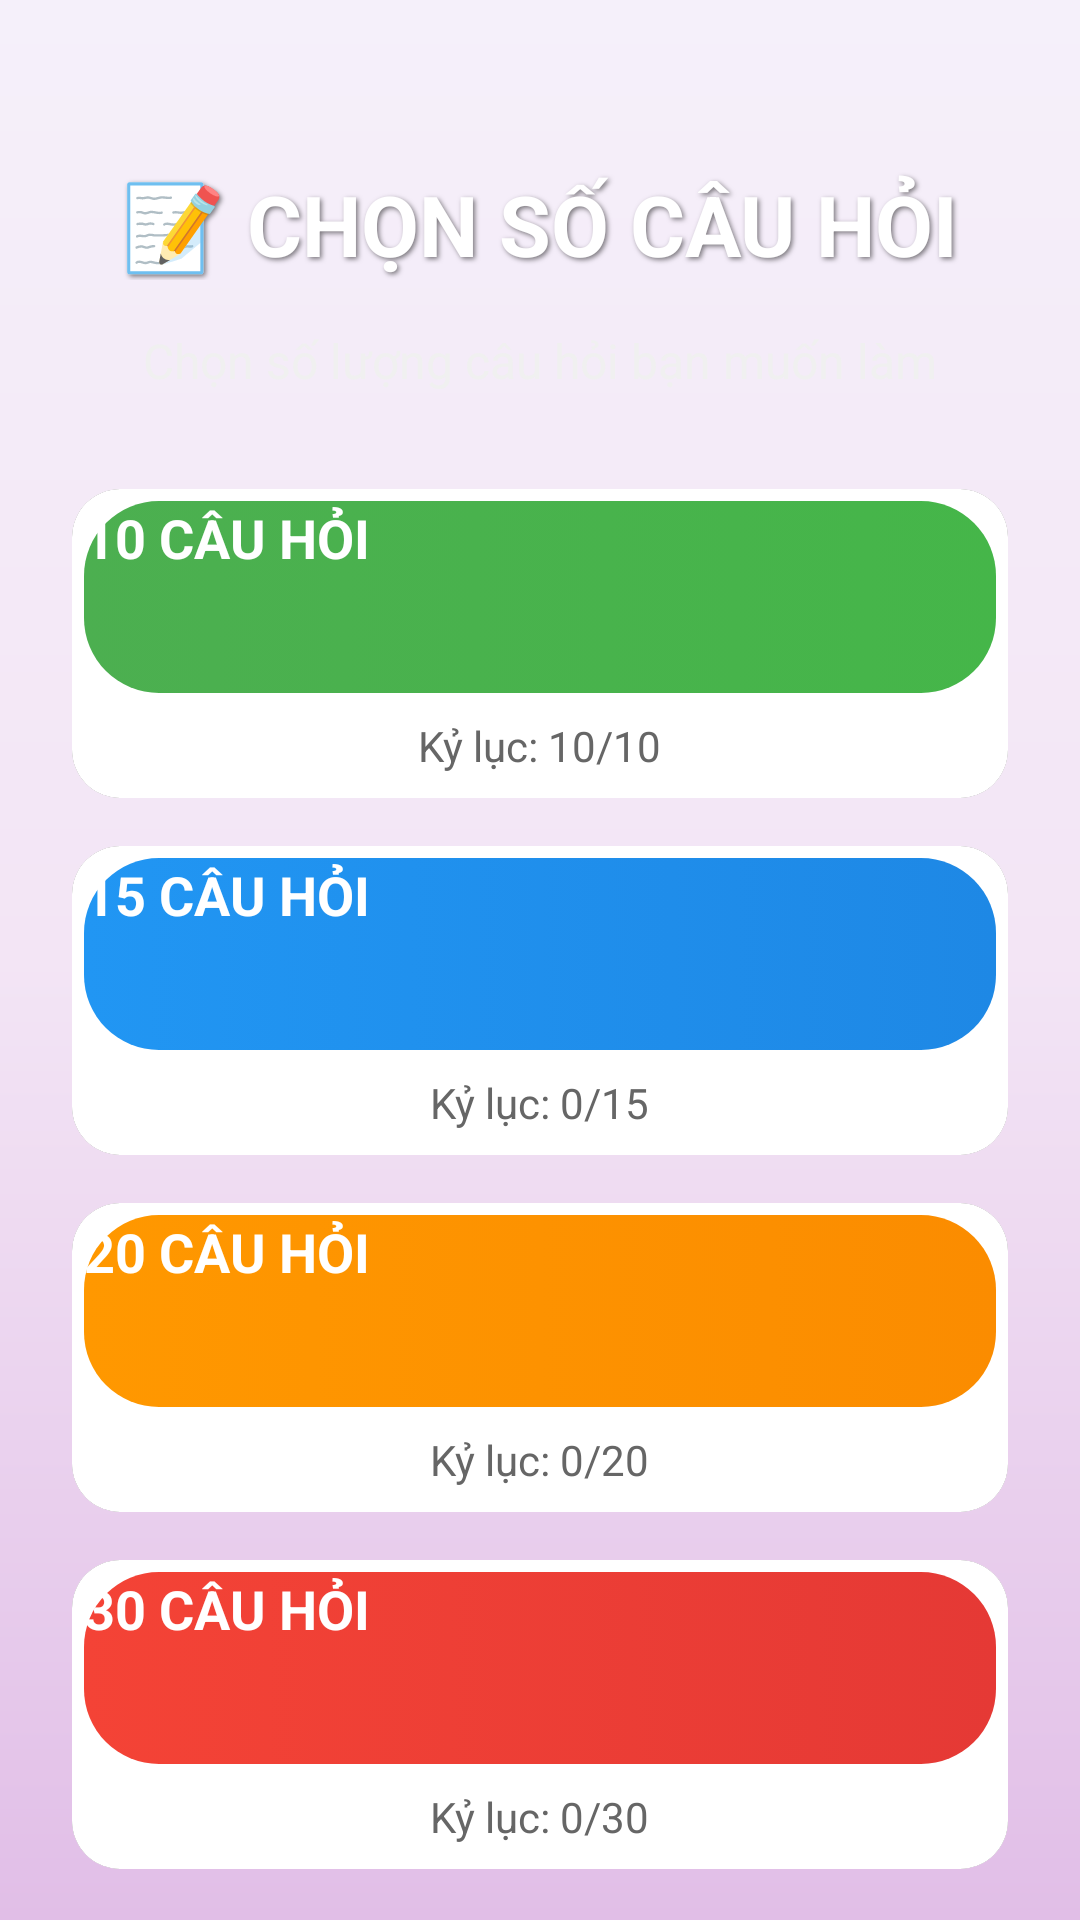

The Android layout XML behind this screen, and the referenced resources:
<!-- AndroidManifest.xml: application theme Theme.FlashCardNNN -->
<!-- res/layout/activity_quiz_setup.xml -->
<?xml version="1.0" encoding="utf-8"?>
<ScrollView xmlns:android="http://schemas.android.com/apk/res/android"
    xmlns:app="http://schemas.android.com/apk/res-auto"
    android:layout_width="match_parent"
    android:layout_height="match_parent"
    android:background="@drawable/gradient_background_setup"
    android:fillViewport="true">

    <LinearLayout
        android:layout_width="match_parent"
        android:layout_height="wrap_content"
        android:orientation="vertical"
        android:padding="24dp"
        android:gravity="center">

        
        <TextView
            android:layout_width="wrap_content"
            android:layout_height="wrap_content"
            android:text="📝 CHỌN SỐ CÂU HỎI"
            android:textSize="28sp"
            android:textStyle="bold"
            android:textColor="#FFFFFF"
            android:shadowColor="#80000000"
            android:shadowDx="2"
            android:shadowDy="2"
            android:shadowRadius="4"
            android:layout_marginTop="32dp"
            android:layout_marginBottom="16dp"/>

        <TextView
            android:layout_width="wrap_content"
            android:layout_height="wrap_content"
            android:text="Chọn số lượng câu hỏi bạn muốn làm"
            android:textSize="16sp"
            android:textColor="#F0F0F0"
            android:layout_marginBottom="32dp"/>

        
        <androidx.cardview.widget.CardView
            android:id="@+id/card_10"
            android:layout_width="match_parent"
            android:layout_height="wrap_content"
            android:layout_marginBottom="16dp"
            app:cardCornerRadius="16dp"
            app:cardElevation="8dp">

            <LinearLayout
                android:layout_width="match_parent"
                android:layout_height="wrap_content"
                android:orientation="vertical"
                android:padding="4dp"
                android:background="@android:color/white">

                <Button
                    android:id="@+id/btn_10_questions"
                    android:layout_width="match_parent"
                    android:layout_height="64dp"
                    android:text="10 CÂU HỎI"
                    android:textSize="18sp"
                    android:textStyle="bold"
                    android:textColor="#FFFFFF"
                    android:background="@drawable/button_green_gradient"/>

                <TextView
                    android:id="@+id/tv_best_score_10"
                    android:layout_width="wrap_content"
                    android:layout_height="wrap_content"
                    android:text="Kỷ lục: 10/10"
                    android:textSize="14sp"
                    android:textColor="#666666"
                    android:layout_gravity="center"
                    android:layout_marginTop="8dp"
                    android:layout_marginBottom="4dp"/>
            </LinearLayout>
        </androidx.cardview.widget.CardView>

        
        <androidx.cardview.widget.CardView
            android:id="@+id/card_15"
            android:layout_width="match_parent"
            android:layout_height="wrap_content"
            android:layout_marginBottom="16dp"
            app:cardCornerRadius="16dp"
            app:cardElevation="8dp">

            <LinearLayout
                android:layout_width="match_parent"
                android:layout_height="wrap_content"
                android:orientation="vertical"
                android:padding="4dp"
                android:background="@android:color/white">

                <Button
                    android:id="@+id/btn_15_questions"
                    android:layout_width="match_parent"
                    android:layout_height="64dp"
                    android:text="15 CÂU HỎI"
                    android:textSize="18sp"
                    android:textStyle="bold"
                    android:textColor="#FFFFFF"
                    android:background="@drawable/button_blue_gradient"/>

                <TextView
                    android:id="@+id/tv_best_score_15"
                    android:layout_width="wrap_content"
                    android:layout_height="wrap_content"
                    android:text="Kỷ lục: 0/15"
                    android:textSize="14sp"
                    android:textColor="#666666"
                    android:layout_gravity="center"
                    android:layout_marginTop="8dp"
                    android:layout_marginBottom="4dp"/>
            </LinearLayout>
        </androidx.cardview.widget.CardView>

        
        <androidx.cardview.widget.CardView
            android:id="@+id/card_20"
            android:layout_width="match_parent"
            android:layout_height="wrap_content"
            android:layout_marginBottom="16dp"
            app:cardCornerRadius="16dp"
            app:cardElevation="8dp">

            <LinearLayout
                android:layout_width="match_parent"
                android:layout_height="wrap_content"
                android:orientation="vertical"
                android:padding="4dp"
                android:background="@android:color/white">

                <Button
                    android:id="@+id/btn_20_questions"
                    android:layout_width="match_parent"
                    android:layout_height="64dp"
                    android:text="20 CÂU HỎI"
                    android:textSize="18sp"
                    android:textStyle="bold"
                    android:textColor="#FFFFFF"
                    android:background="@drawable/button_orange_gradient"/>

                <TextView
                    android:id="@+id/tv_best_score_20"
                    android:layout_width="wrap_content"
                    android:layout_height="wrap_content"
                    android:text="Kỷ lục: 0/20"
                    android:textSize="14sp"
                    android:textColor="#666666"
                    android:layout_gravity="center"
                    android:layout_marginTop="8dp"
                    android:layout_marginBottom="4dp"/>
            </LinearLayout>
        </androidx.cardview.widget.CardView>

        
        <androidx.cardview.widget.CardView
            android:id="@+id/card_30"
            android:layout_width="match_parent"
            android:layout_height="wrap_content"
            android:layout_marginBottom="16dp"
            app:cardCornerRadius="16dp"
            app:cardElevation="8dp">

            <LinearLayout
                android:layout_width="match_parent"
                android:layout_height="wrap_content"
                android:orientation="vertical"
                android:padding="4dp"
                android:background="@android:color/white">

                <Button
                    android:id="@+id/btn_30_questions"
                    android:layout_width="match_parent"
                    android:layout_height="64dp"
                    android:text="30 CÂU HỎI"
                    android:textSize="18sp"
                    android:textStyle="bold"
                    android:textColor="#FFFFFF"
                    android:background="@drawable/button_red_gradient"/>

                <TextView
                    android:id="@+id/tv_best_score_30"
                    android:layout_width="wrap_content"
                    android:layout_height="wrap_content"
                    android:text="Kỷ lục: 0/30"
                    android:textSize="14sp"
                    android:textColor="#666666"
                    android:layout_gravity="center"
                    android:layout_marginTop="8dp"
                    android:layout_marginBottom="4dp"/>
            </LinearLayout>
        </androidx.cardview.widget.CardView>

    </LinearLayout>
</ScrollView>
<!-- resources referenced by this layout -->
<resources>
  <!-- drawable button_blue_gradient (drawable) -->
  <?xml version="1.0" encoding="utf-8"?>
  <selector xmlns:android="http://schemas.android.com/apk/res/android">
      <item android:state_pressed="true">
          <shape android:shape="rectangle">
              <gradient
                  android:angle="0"
                  android:startColor="#1976D2"
                  android:endColor="#1565C0"
                  android:type="linear" />
              <corners android:radius="25dp" />
          </shape>
      </item>
      <item>
          <shape android:shape="rectangle">
              <gradient
                  android:angle="0"
                  android:startColor="#2196F3"
                  android:endColor="#1E88E5"
                  android:type="linear" />
              <corners android:radius="25dp" />
          </shape>
      </item>
  </selector>
  <!-- drawable button_green_gradient (drawable) -->
  <?xml version="1.0" encoding="utf-8"?>
  <selector xmlns:android="http://schemas.android.com/apk/res/android">
      <item android:state_pressed="true">
          <shape android:shape="rectangle">
              <gradient
                  android:angle="0"
                  android:startColor="#45B649"
                  android:endColor="#34A853"
                  android:type="linear" />
              <corners android:radius="25dp" />
          </shape>
      </item>
      <item>
          <shape android:shape="rectangle">
              <gradient
                  android:angle="0"
                  android:startColor="#4CAF50"
                  android:endColor="#45B649"
                  android:type="linear" />
              <corners android:radius="25dp" />
          </shape>
      </item>
  </selector>
  <!-- drawable button_orange_gradient (drawable) -->
  <?xml version="1.0" encoding="utf-8"?>
  <selector xmlns:android="http://schemas.android.com/apk/res/android">
      <item android:state_pressed="true">
          <shape android:shape="rectangle">
              <gradient
                  android:angle="0"
                  android:startColor="#F57C00"
                  android:endColor="#EF6C00"
                  android:type="linear" />
              <corners android:radius="25dp" />
          </shape>
      </item>
      <item>
          <shape android:shape="rectangle">
              <gradient
                  android:angle="0"
                  android:startColor="#FF9800"
                  android:endColor="#FB8C00"
                  android:type="linear" />
              <corners android:radius="25dp" />
          </shape>
      </item>
  </selector>
  <!-- drawable button_red_gradient (drawable) -->
  <?xml version="1.0" encoding="utf-8"?>
  <selector xmlns:android="http://schemas.android.com/apk/res/android">
      <item android:state_pressed="true">
          <shape android:shape="rectangle">
              <gradient
                  android:angle="0"
                  android:startColor="#E53935"
                  android:endColor="#D32F2F"
                  android:type="linear" />
              <corners android:radius="25dp" />
          </shape>
      </item>
      <item>
          <shape android:shape="rectangle">
              <gradient
                  android:angle="0"
                  android:startColor="#F44336"
                  android:endColor="#E53935"
                  android:type="linear" />
              <corners android:radius="25dp" />
          </shape>
      </item>
  </selector>
  <!-- drawable gradient_background_setup (drawable) -->
  <?xml version="1.0" encoding="utf-8"?>
  <shape xmlns:android="http://schemas.android.com/apk/res/android">
      <gradient
          android:angle="90"
          android:startColor="#E1BEE7"
          android:centerColor="#F3E5F5"
          android:endColor="#F5F0FA"
          android:type="linear" />
  </shape>
</resources>
